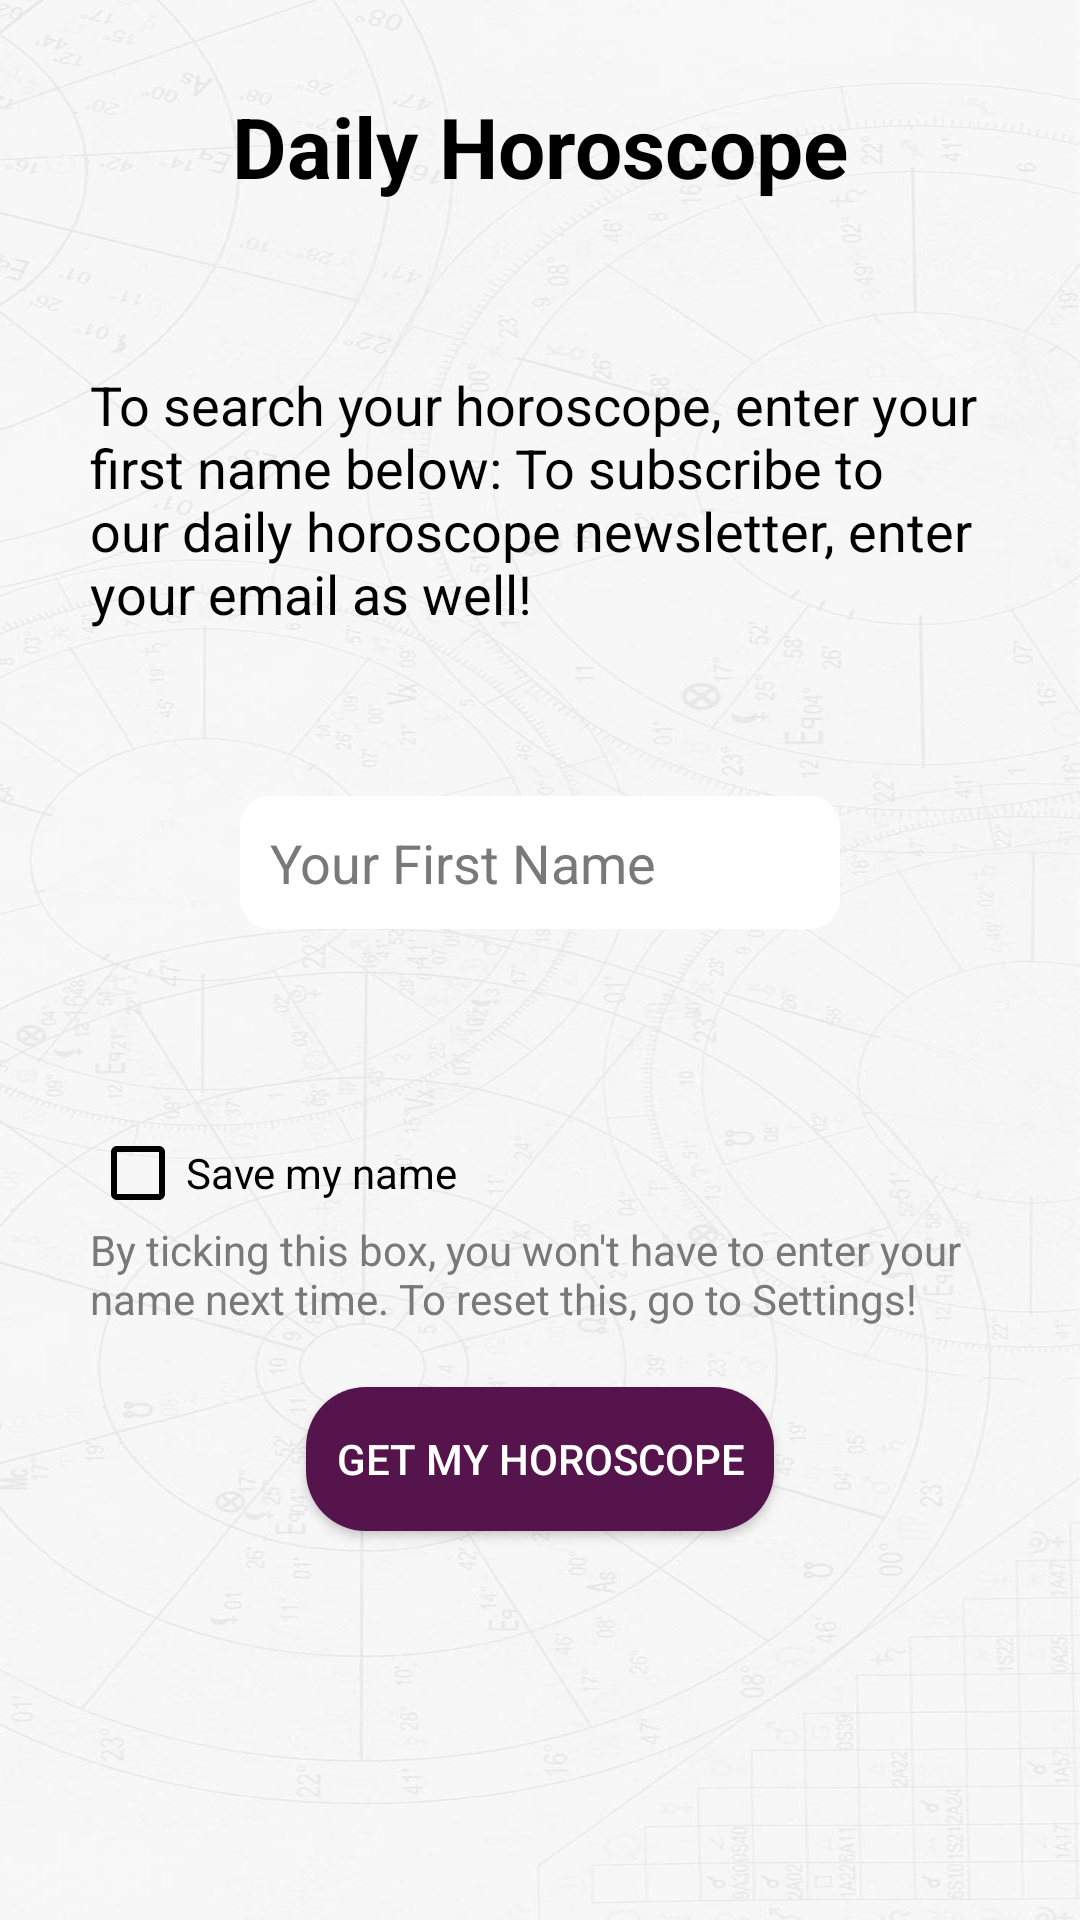

Produce the Android XML layout that renders to this screen, including the resource entries it uses.
<!-- AndroidManifest.xml: application theme AppTheme -->
<!-- res/layout/fragment_horoscope_main.xml -->
<?xml version="1.0" encoding="utf-8"?>
<androidx.constraintlayout.widget.ConstraintLayout xmlns:android="http://schemas.android.com/apk/res/android"
    xmlns:app="http://schemas.android.com/apk/res-auto"
    xmlns:tools="http://schemas.android.com/tools"
    android:layout_width="match_parent"
    android:layout_height="match_parent"
    android:layout_gravity="center"
    android:background="@drawable/background"
    android:padding="@dimen/padding_regular"
    style="?android:buttonBarButtonStyle"
     >

    <TextView
        android:id="@+id/horoscope_title_txtView"
        android:layout_width="wrap_content"
        android:layout_height="wrap_content"
        app:layout_constraintLeft_toLeftOf="parent"
        app:layout_constraintRight_toRightOf="parent"
        app:layout_constraintTop_toTopOf="parent"
        android:text="@string/widget_horoscope_title"
        android:textColor="@color/black"
        android:textSize="@dimen/text_title"
        android:textStyle="bold"
        />

    <TextView
        android:id="@+id/horoscope_txt_txtView"
        android:layout_width="wrap_content"
        android:layout_height="wrap_content"
        app:layout_constraintLeft_toLeftOf="parent"
        app:layout_constraintRight_toRightOf="parent"
        app:layout_constraintTop_toBottomOf="@id/horoscope_title_txtView"
        app:layout_constraintBottom_toTopOf="@id/horoscope_name_editTxt"
        android:text="@string/widget_horoscope_text"
        android:textColor="@color/black"
        android:textSize="@dimen/text_size_regular"
        />

    <EditText
        android:id="@+id/horoscope_name_editTxt"
        android:layout_width="200dp"
        android:layout_height="wrap_content"
        app:layout_constraintLeft_toLeftOf="parent"
        app:layout_constraintRight_toRightOf="parent"
        app:layout_constraintTop_toBottomOf="@id/horoscope_txt_txtView"
        app:layout_constraintBottom_toTopOf="@id/horoscope_remember_checkBox"
        android:padding="@dimen/padding_small"
        android:hint="@string/widget_horoscope_input_name"
        android:textColorHint="@color/basic"
        android:textColor="@color/black"
        android:background="@drawable/border_white_fill"
        android:autofillHints="name"
        android:inputType="textPersonName"
        />

    <CheckBox
        android:id="@+id/horoscope_remember_checkBox"
        android:layout_width="match_parent"
        android:layout_height="wrap_content"
        android:layout_marginTop="@dimen/normal_margin_small"
        app:layout_constraintTop_toBottomOf="@id/horoscope_name_editTxt"
        app:layout_constraintBottom_toTopOf="@id/horoscope_btn"
        app:layout_constraintLeft_toLeftOf="parent"
        app:layout_constraintRight_toRightOf="parent"
        android:text="@string/horoscope_remember"
        android:textColor="@color/black"
        app:buttonTint="@color/black"
        />

    <TextView
        android:id="@+id/horoscope_main_checkBoxInfo_txtView"
        android:layout_width="wrap_content"
        android:layout_height="wrap_content"
        app:layout_constraintLeft_toLeftOf="parent"
        app:layout_constraintRight_toRightOf="parent"
        app:layout_constraintTop_toBottomOf="@id/horoscope_remember_checkBox"
        android:text="@string/horoscope_remember_info"
        android:textColor="@color/basic"
        />

    <Button
        android:id="@+id/horoscope_btn"
        android:layout_width="wrap_content"
        android:layout_height="wrap_content"
        android:padding="@dimen/padding_small"
        android:layout_marginTop="@dimen/normal_margin_regular"
        android:layout_marginBottom="@dimen/normal_margin_small"
        android:background="@drawable/border_dark_purple_fill"
        app:layout_constraintLeft_toLeftOf="parent"
        app:layout_constraintRight_toRightOf="parent"
        app:layout_constraintTop_toBottomOf="@id/horoscope_main_checkBoxInfo_txtView"
        android:text="@string/widget_horoscope_btn"
        android:textColor="@color/white"
        />


</androidx.constraintlayout.widget.ConstraintLayout>
<!-- resources referenced by this layout -->
<resources>
  <color name="basic">#797979</color>
  <color name="black">#000000</color>
  <color name="white">#FFFFFF</color>
  <dimen name="normal_margin_regular">20dp</dimen>
  <dimen name="normal_margin_small">10dp</dimen>
  <dimen name="padding_regular">30dp</dimen>
  <dimen name="padding_small">10dp</dimen>
  <dimen name="text_size_regular">18sp</dimen>
  <dimen name="text_title">28sp</dimen>
  <!-- drawable background: jpg bitmap (drawable, 76076 bytes) -->
  <!-- drawable border_dark_purple_fill (drawable) -->
  <shape xmlns:android="http://schemas.android.com/apk/res/android"
      android:shape="rectangle">
      <corners android:radius="20dp" />
  
      <solid android:color="@color/dark_purple" />
  
      <padding
          android:left="0dp"
          android:top="0dp"
          android:right="0dp"
          android:bottom="0dp" />
      <size
          android:width="40dp"
          android:height="40dp" />
  
      <stroke android:width="0dp" />
  
  
  </shape>
  <!-- drawable border_white_fill (drawable) -->
  <shape xmlns:android="http://schemas.android.com/apk/res/android"
      android:shape="rectangle">
      <corners android:radius="10dp" />
  
      <solid android:color="@color/white" />
  
      <padding
          android:left="0dp"
          android:top="0dp"
          android:right="0dp"
          android:bottom="0dp" />
      <size
          android:width="40dp"
          android:height="40dp" />
  
      <stroke android:width="0dp" />
  
  
  </shape>
  <string name="horoscope_remember">Save my name</string>
  <string name="horoscope_remember_info">By ticking this box, you won\'t have to enter your name next time. To reset this, go to Settings!</string>
  <string name="widget_horoscope_btn">Get my horoscope</string>
  <string name="widget_horoscope_input_name">Your First Name</string>
  <string name="widget_horoscope_text">To search your horoscope, enter your first name below:
  To subscribe to our daily horoscope newsletter, enter your email as well!</string>
  <string name="widget_horoscope_title">Daily Horoscope</string>
  <style name="AppTheme" parent="Theme.AppCompat.NoActionBar">
          
  
          <item name="android:windowDisablePreview">true</item>
          <item name="android:windowNoTitle">true</item>
          <item name="android:background">@android:color/transparent</item>
  
          <item name="android:textColor">@android:color/black</item>
  
      </style>
  <color name="dark_purple">#56144d</color>
</resources>
